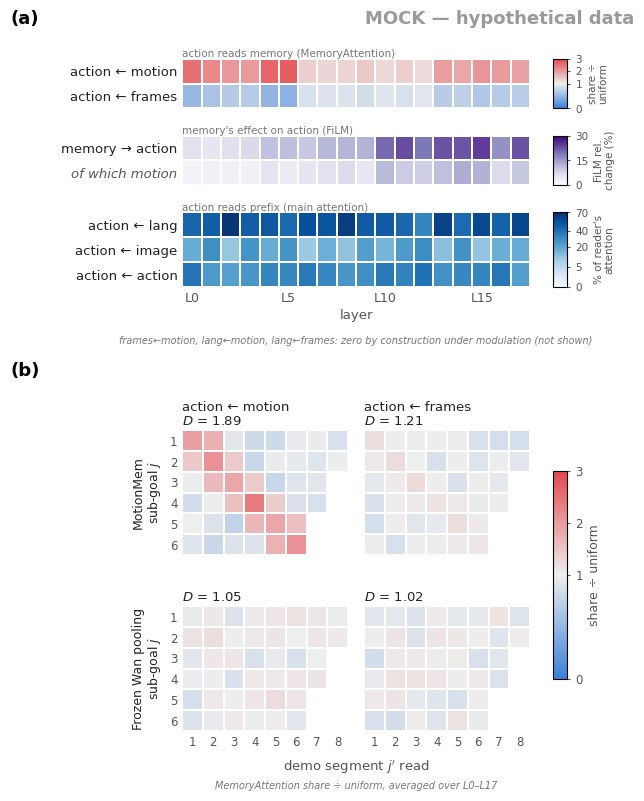

This chart was generated by the following Python code:
"""MOCK figure (hypothetical data): attention pathways under modulation injection.
Run: uv run --no-project --with matplotlib --with numpy python -I mock_attn.py
"""
import numpy as np
import matplotlib
matplotlib.use("Agg")
import matplotlib.pyplot as plt
from matplotlib.colors import LinearSegmentedColormap, TwoSlopeNorm, PowerNorm, Normalize
from matplotlib.cm import ScalarMappable

rng = np.random.default_rng(0)
plt.rcParams.update({"font.family": "DejaVu Sans", "font.size": 9,
                     "pdf.fonttype": 42, "mathtext.fontset": "dejavusans"})
GREY = "#555555"
NL = 18
layers = np.arange(NL)

# ---------------- mock data, panel (a) ----------------
# block 1: MemoryAttention share / uniform share; one softmax -> 0.24*rm + 0.76*rf = 1
P_M, P_F = 0.24, 0.76
rm = np.where(layers <= 5, rng.uniform(2.0, 2.8, NL),
              np.where(layers >= 13, rng.uniform(1.8, 2.2, NL), rng.uniform(1.2, 1.5, NL)))
rf = (1.0 - P_M * rm) / P_F
assert np.allclose(P_M * rm + P_F * rf, 1.0)
blk1 = np.vstack([rm, rf])

# block 2: FiLM relative change (%), total and motion part (40-60% of total)
tot = np.where(layers <= 3, rng.uniform(5, 8, NL),
               np.where(layers >= 10, rng.uniform(15, 25, NL),
                        np.linspace(8, 15, NL) + rng.uniform(-1, 1, NL)))
blk2 = np.vstack([tot, tot * rng.uniform(0.4, 0.6, NL)])

# block 3: main attention of action tokens (% of reader's attention), sums to 100
act = rng.uniform(20, 40, NL)
img = rng.uniform(10, 30, NL)
lang = 100.0 - act - img
blk3 = np.vstack([lang, img, act])
assert np.allclose(blk3.sum(0), 100.0)

# ---------------- mock data, panel (b) ----------------
NJ, NS = 6, 8
MAXCOL = [8, 8, 7, 7, 6, 6]          # long routes are rare -> lower-right cells missing
valid = np.array([[c < MAXCOL[r] for c in range(NS)] for r in range(NJ)])
diag = np.eye(NJ, NS, dtype=bool)


def make(diag_rng, near, off_rng):
    m = rng.uniform(*off_rng, (NJ, NS))
    for r in range(NJ):
        for c in range(NS):
            if abs(r - c) == 1:
                m[r, c] *= near
        m[r, r] = rng.uniform(*diag_rng)
    return np.ma.masked_where(~valid, m)


def dval(m):
    return float(m[diag & valid].mean() / m[(~diag) & valid].mean())


mats = {
    ("MotionMem", "motion"): make((1.8, 2.6), 1.75, (0.75, 1.0)),
    ("MotionMem", "frames"): make((1.1, 1.35), 1.05, (0.85, 1.05)),
    ("Frozen Wan pooling", "motion"): make((0.9, 1.25), 1.0, (0.85, 1.15)),
    ("Frozen Wan pooling", "frames"): make((0.85, 1.2), 1.0, (0.85, 1.15)),
}

# ---------------- colours ----------------
div = LinearSegmentedColormap.from_list("bwr_soft", ["#3b7fd9", "#eeeeee", "#e5484d"])
div.set_bad("white")
div_norm = TwoSlopeNorm(vmin=0, vcenter=1, vmax=3)
blue_norm = PowerNorm(0.5, vmin=0, vmax=70)
film_norm = Normalize(0, 30)

# ---------------- figure ----------------
fig = plt.figure(figsize=(6.5, 8.0))
X0, W = 0.285, 0.535           # heatmap left / width (shared by a and b)
CBX, CBW = 0.855, 0.022
RH = 0.031                     # row height in (a)


def heat(ax, data, cmap, norm):
    ax.pcolormesh(data, cmap=cmap, norm=norm, edgecolors="white", linewidth=1.2)
    ax.set_xlim(0, data.shape[1]); ax.set_ylim(data.shape[0], 0)
    for s in ax.spines.values():
        s.set_visible(False)
    ax.tick_params(length=0, colors=GREY)


def cbar(rect, cmap, norm, ticks, label):
    cax = fig.add_axes(rect)
    cb = fig.colorbar(ScalarMappable(norm=norm, cmap=cmap), cax=cax, ticks=ticks)
    cb.ax.tick_params(labelsize=7.5, colors=GREY, length=2.5)
    cb.set_label(label, fontsize=7.5, color=GREY, labelpad=4, linespacing=1.1)
    cb.outline.set_linewidth(0.8)
    return cb


blocks = [
    ("action reads memory (MemoryAttention)", ["action ← motion", "action ← frames"],
     blk1, div, div_norm, [0, 1, 2, 3], "share ÷\nuniform"),
    ("memory's effect on action (FiLM)", ["memory → action", "of which motion"],
     blk2, "Purples", film_norm, [0, 15, 30], "FiLM rel.\nchange (%)"),
    ("action reads prefix (main attention)",
     ["action ← lang", "action ← image", "action ← action"],
     blk3, "Blues", blue_norm, [0, 5, 20, 40, 70], "% of reader's\nattention"),
]
y = 0.925
for i, (title, rows, data, cmap, norm, ticks, lab) in enumerate(blocks):
    h = RH * len(rows)
    ax = fig.add_axes([X0, y - h, W, h])
    heat(ax, data, cmap, norm)
    ax.set_yticks(np.arange(len(rows)) + 0.5)
    ax.set_yticklabels(rows, fontsize=9.5, color="#222222")
    if rows[1].startswith("of which"):
        ax.get_yticklabels()[1].set_color(GREY)
        ax.get_yticklabels()[1].set_style("italic")
    ax.text(0, 1.0, title, transform=ax.transAxes, ha="left", va="bottom",
            fontsize=7.5, color="#777777", linespacing=1.0,
            bbox=dict(fc="none", ec="none", pad=1.5))
    if i == len(blocks) - 1:
        ax.set_xticks([0.5, 5.5, 10.5, 15.5])
        ax.set_xticklabels(["L0", "L5", "L10", "L15"], fontsize=9, color=GREY)
        ax.set_xlabel("layer", fontsize=9.5, color=GREY, labelpad=3)
        y_a_bottom = y - h
    else:
        ax.set_xticks([])
    cbar([CBX, y - h, CBW, h], cmap, norm, ticks, lab)
    y -= h + 0.034

fig.text(X0 + W / 2, y_a_bottom - 0.068,
         "frames←motion, lang←motion, lang←frames: "
         "zero by construction under modulation (not shown)",
         ha="center", va="center", fontsize=7, color="#777777", style="italic")

# ---------------- panel (b) ----------------
CW = 0.255                         # matrix width (fig fraction)
CH = CW * 6.5 / 8.0 * NJ / NS      # square cells
GAPX = W - 2 * CW
row_y = [0.305, 0.085]
D = {}
for r, model in enumerate(["MotionMem", "Frozen Wan pooling"]):
    for c, src in enumerate(["motion", "frames"]):
        m = mats[(model, src)]
        D[(model, src)] = dval(m)
        ax = fig.add_axes([X0 + c * (CW + GAPX), row_y[r], CW, CH])
        heat(ax, m, div, div_norm)
        dtxt = f"$D$ = {D[(model, src)]:.2f}"
        ax.set_title((f"action ← {src}\n" if r == 0 else "") + dtxt,
                     loc="left", fontsize=9.5, color="#222222", pad=4, linespacing=1.15)
        if c == 0:
            ax.set_yticks(np.arange(NJ) + 0.5)
            ax.set_yticklabels(np.arange(1, NJ + 1), fontsize=8.5)
            ax.set_ylabel(f"{model}\nsub-goal $j$", fontsize=9, color="#222222",
                          labelpad=5, linespacing=1.1)
        else:
            ax.set_yticks([])
        if r == 1:
            ax.set_xticks(np.arange(NS) + 0.5)
            ax.set_xticklabels(np.arange(1, NS + 1), fontsize=8.5)
        else:
            ax.set_xticks([])
fig.text(X0 + W / 2, 0.040, "demo segment $j'$ read", ha="center", va="center",
         fontsize=9.5, color=GREY)
fig.text(X0 + W / 2, 0.016,
         "MemoryAttention share ÷ uniform, averaged over L0–L17",
         ha="center", va="center", fontsize=7, color="#777777", style="italic")
cb = cbar([CBX, 0.15, CBW, 0.26], div, div_norm, [0, 1, 2, 3], "share ÷ uniform")
cb.set_label("share ÷ uniform", fontsize=9, color=GREY)
cb.ax.tick_params(labelsize=8.5)

# ---------------- panel letters, watermark ----------------
fig.text(0.02, 0.975, "(a)", fontsize=13, fontweight="bold", va="center")
fig.text(0.02, 0.535, "(b)", fontsize=13, fontweight="bold", va="center")
fig.text(0.98, 0.975, "MOCK — hypothetical data", fontsize=13, fontweight="bold",
         color="#9a9a9a", ha="right", va="center")

fig.savefig("mock_attn_ab.png", dpi=200)
fig.savefig("mock_attn_ab.pdf")
for k, v in D.items():
    print(f"D[{k[0]} | action<-{k[1]}] = {v:.3f}")
print("blk1 motion", rm.round(2).min(), rm.round(2).max(), "frames", rf.round(2).min(), rf.round(2).max())
print("blk2 total", tot.min().round(1), tot.max().round(1))
print("blk3 lang", lang.min().round(1), lang.max().round(1), "img", img.min().round(1), img.max().round(1), "act", act.min().round(1), act.max().round(1))
